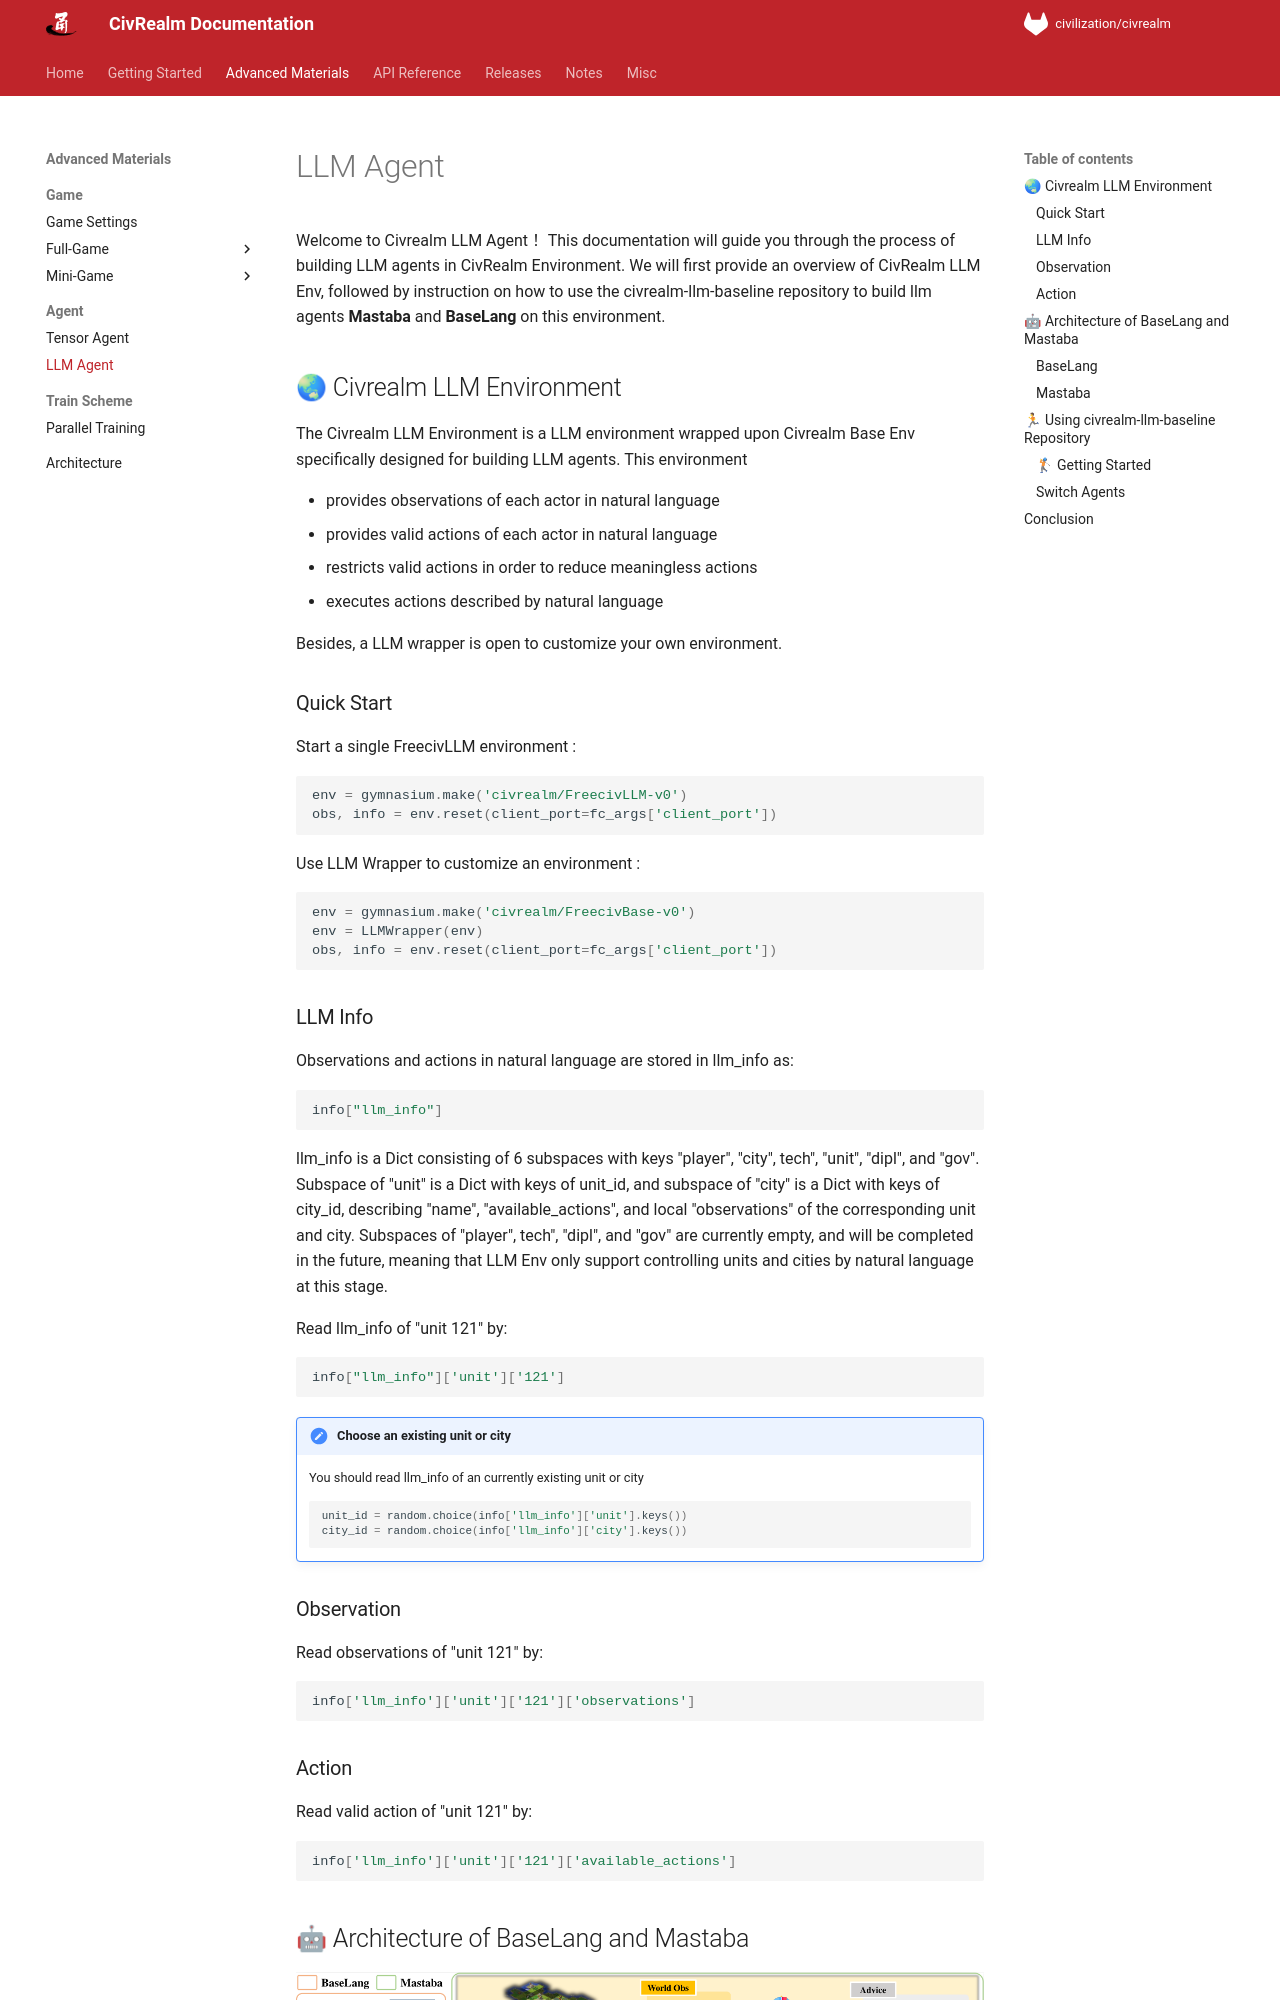

repository: bigai-ai/civrealm · page: advanced_materials/llm_agent.html · generator: mkdocs

# LLM Agent

Welcome to Civrealm LLM Agent！ This documentation will guide you through the process of building LLM agents in CivRealm Environment. We will first provide an overview of CivRealm LLM Env, followed by instruction on how to use the civrealm-llm-baseline repository to build llm agents **Mastaba** and **BaseLang** on this environment.

## 🌏 Civrealm LLM Environment

The Civrealm LLM Environment is a LLM environment wrapped
upon Civrealm Base Env specifically designed for building LLM agents. This environment

- provides observations of each actor in natural language
- provides valid actions of each actor in natural language
- restricts valid actions in order to reduce meaningless actions
- executes actions described by natural language

Besides, a LLM wrapper is open to customize your own environment.


### Quick Start
Start a single FreecivLLM environment :

````python
env = gymnasium.make('civrealm/FreecivLLM-v0')
obs, info = env.reset(client_port=fc_args['client_port'])
````

Use LLM Wrapper to customize an environment :

````python
env = gymnasium.make('civrealm/FreecivBase-v0')
env = LLMWrapper(env)
obs, info = env.reset(client_port=fc_args['client_port'])
````

### LLM Info
Observations and actions in natural language are stored in llm_info as:

````python
info["llm_info"]
````

llm_info is a Dict consisting of 6 subspaces with keys "player", "city", tech", "unit", "dipl", and "gov". Subspace of "unit" is a Dict with keys of unit_id, and subspace of "city" is a Dict with keys of city_id, describing "name", "available_actions", and local "observations" of the corresponding unit and city. Subspaces of "player", tech", "dipl", and "gov" are currently empty, and will be completed in the future, meaning that LLM Env only support controlling units and cities by natural language at this stage.

Read llm_info of "unit 121" by:

````python
info["llm_info"]['unit']['121']
````

!!! note "Choose an existing unit or city"

    You should read llm_info of an currently existing unit or city

    ```python
    unit_id = random.choice(info['llm_info']['unit'].keys())
    city_id = random.choice(info['llm_info']['city'].keys())
    ```

### Observation

Read observations of "unit 121" by:  

````python
info['llm_info']['unit']['121']['observations']
````

### Action

Read valid action of "unit 121" by:

````python
info['llm_info']['unit']['121']['available_actions']
````


## 🤖 Architecture of BaseLang and Mastaba

![Mastaba Architecture](../assets/llm_agent.png)
